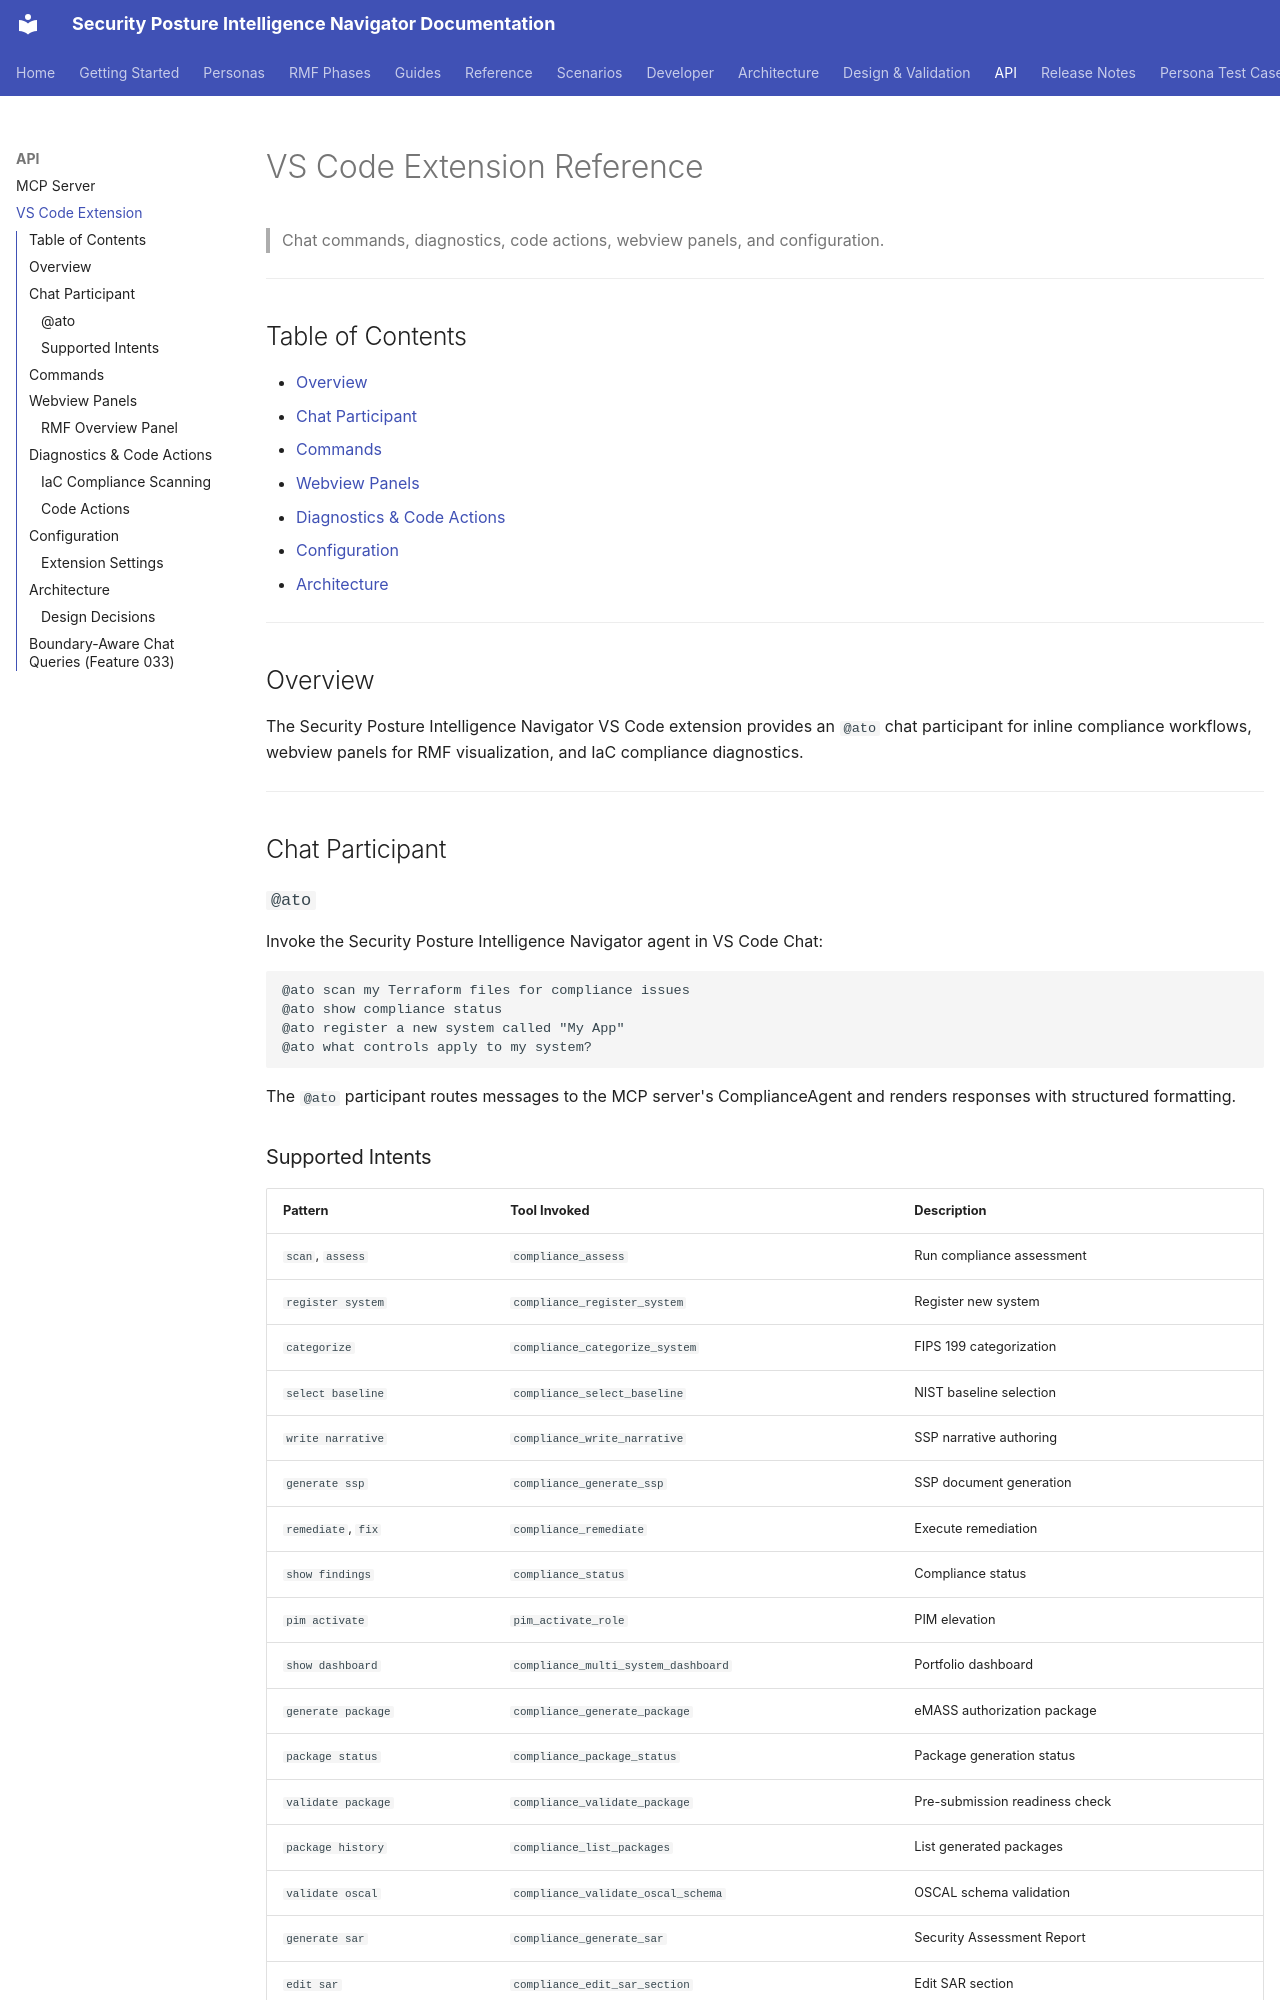

repository: azurenoops/spin_agent · page: api/vscode-extension.html · generator: mkdocs

# VS Code Extension Reference

> Chat commands, diagnostics, code actions, webview panels, and configuration.

---

## Table of Contents

- [Overview](#overview)
- [Chat Participant](#chat-participant)
- [Commands](#commands)
- [Webview Panels](#webview-panels)
- [Diagnostics & Code Actions](#diagnostics--code-actions)
- [Configuration](#configuration)
- [Architecture](#architecture)

---

## Overview

The Security Posture Intelligence Navigator VS Code extension provides an `@ato` chat participant for inline compliance workflows, webview panels for RMF visualization, and IaC compliance diagnostics.

---

## Chat Participant

### `@ato`

Invoke the Security Posture Intelligence Navigator agent in VS Code Chat:

```
@ato scan my Terraform files for compliance issues
@ato show compliance status
@ato register a new system called "My App"
@ato what controls apply to my system?
```

The `@ato` participant routes messages to the MCP server's ComplianceAgent and renders responses with structured formatting.
